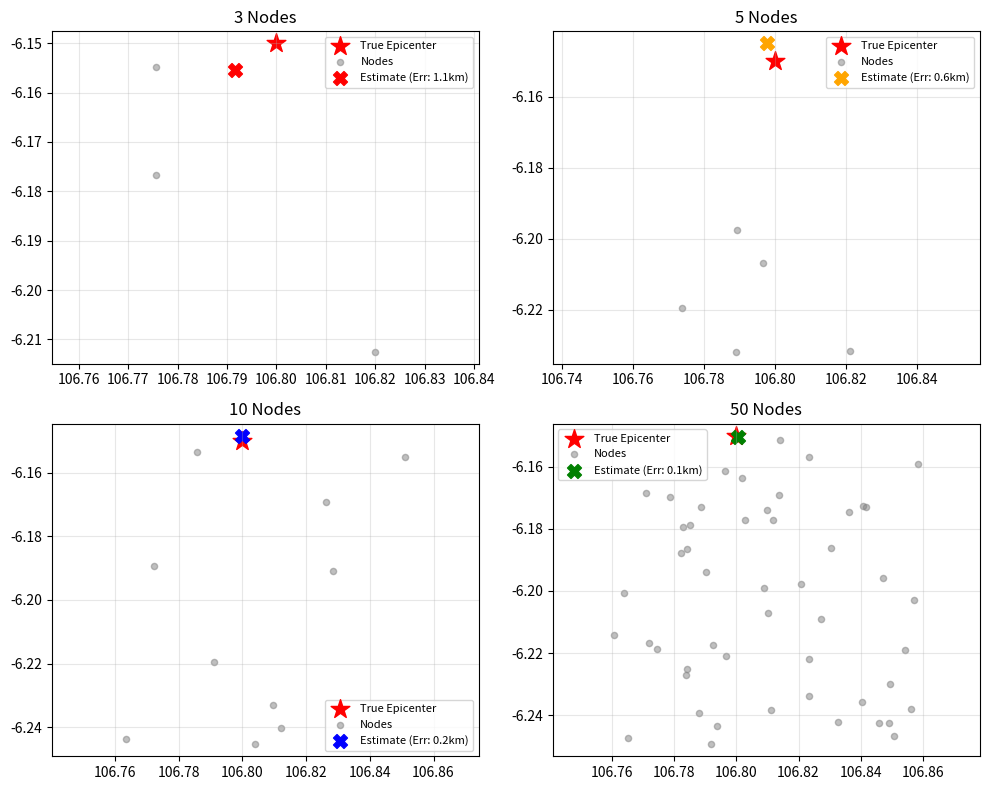

Here is the Python script that generated this plot:
"""
simulate_tdoa_scale.py
======================
Simulates the impact of Node Density (3, 5, 10, 50 nodes) on Earthquake
Epicenter Triangulation (TDOA) accuracy.

Uses scipy.optimize to solve the hyperbolic TDOA equations.
"""

import numpy as np
from scipy.optimize import minimize
import matplotlib.pyplot as plt
import time

# Wave velocity
VP = 6.0  # km/s (P-wave speed in crust)

# True Earthquake
TRUE_LAT = -6.150
TRUE_LON = 106.800
TRUE_DEPTH = 12.0
TRUE_T0 = 100.0

def haversine(lat1, lon1, lat2, lon2):
    R = 6371.0
    phi1, phi2 = np.radians(lat1), np.radians(lat2)
    dphi = np.radians(lat2 - lat1)
    dlam = np.radians(lon2 - lon1)
    a = np.sin(dphi/2)**2 + np.cos(phi1)*np.cos(phi2)*np.sin(dlam/2)**2
    return 2 * R * np.arcsin(np.sqrt(a))

def generate_nodes(n_nodes, center_lat=-6.200, center_lon=106.810, spread=0.05):
    """Generate random node locations around Jakarta."""
    lats = center_lat + np.random.uniform(-spread, spread, n_nodes)
    lons = center_lon + np.random.uniform(-spread, spread, n_nodes)
    return list(zip(lats, lons))

def simulate_arrivals(nodes, clock_skew_ms=10.0):
    """Simulate P-wave arrival times at each node with clock skew."""
    arrivals = []
    for lat, lon in nodes:
        dist_epi = haversine(lat, lon, TRUE_LAT, TRUE_LON)
        dist_hypo = np.sqrt(dist_epi**2 + TRUE_DEPTH**2)
        travel_time = dist_hypo / VP
        
        # Add clock sync error (e.g. NTP ±10ms)
        err = np.random.normal(0, clock_skew_ms / 1000.0)
        arrival_t = TRUE_T0 + travel_time + err
        arrivals.append(arrival_t)
    return arrivals

def estimate_epicenter(nodes, arrivals):
    """Solve TDOA using scipy optimization (Geiger-like)."""
    # Initial guess (center of network, T0 = earliest arrival - 2s)
    g_lat = np.mean([n[0] for n in nodes])
    g_lon = np.mean([n[1] for n in nodes])
    g_t0 = min(arrivals) - 2.0
    
    def loss(guess):
        lat_g, lon_g, t0_g = guess
        err_sq = 0
        for (n_lat, n_lon), arr_t in zip(nodes, arrivals):
            d = np.sqrt(haversine(lat_g, lon_g, n_lat, n_lon)**2 + TRUE_DEPTH**2)
            exp_t = t0_g + (d / VP)
            err_sq += (exp_t - arr_t)**2
        return err_sq
    
    res = minimize(loss, [g_lat, g_lon, g_t0], method='Nelder-Mead')
    return res.x[0], res.x[1]

def run_scale_test():
    scales = [3, 5, 10, 50]
    errors = []
    
    print("\n--- TDOA Node Density Accuracy Test ---")
    print(f"True Epicenter: {TRUE_LAT}, {TRUE_LON}")
    
    plt.figure(figsize=(10, 8))
    
    colors = ['red', 'orange', 'blue', 'green']
    
    for i, n in enumerate(scales):
        # Generate network
        nodes = generate_nodes(n)
        arrivals = simulate_arrivals(nodes, clock_skew_ms=15.0) # 15ms NTP error
        
        # Solve
        est_lat, est_lon = estimate_epicenter(nodes, arrivals)
        err_km = haversine(TRUE_LAT, TRUE_LON, est_lat, est_lon)
        errors.append(err_km)
        
        print(f"Nodes: {n:2d} | Est: {est_lat:.4f}, {est_lon:.4f} | Error: {err_km:6.2f} km")
        
        # Plot
        plt.subplot(2, 2, i+1)
        # Plot true
        plt.scatter(TRUE_LON, TRUE_LAT, marker='*', color='red', s=200, label='True Epicenter')
        # Plot nodes
        n_lons = [x[1] for x in nodes]
        n_lats = [x[0] for x in nodes]
        plt.scatter(n_lons, n_lats, color='gray', s=20, alpha=0.5, label='Nodes')
        # Plot estimate
        plt.scatter(est_lon, est_lat, marker='X', color=colors[i], s=100, label=f'Estimate (Err: {err_km:.1f}km)')
        
        plt.title(f"{n} Nodes")
        plt.legend(fontsize=8)
        plt.grid(True, alpha=0.3)
        plt.axis('equal')
        
    plt.tight_layout()
    plt.savefig('tdoa_scale.png', dpi=150)
    print("\nPlot saved to tdoa_scale.png")

if __name__ == '__main__':
    np.random.seed(42)
    run_scale_test()
